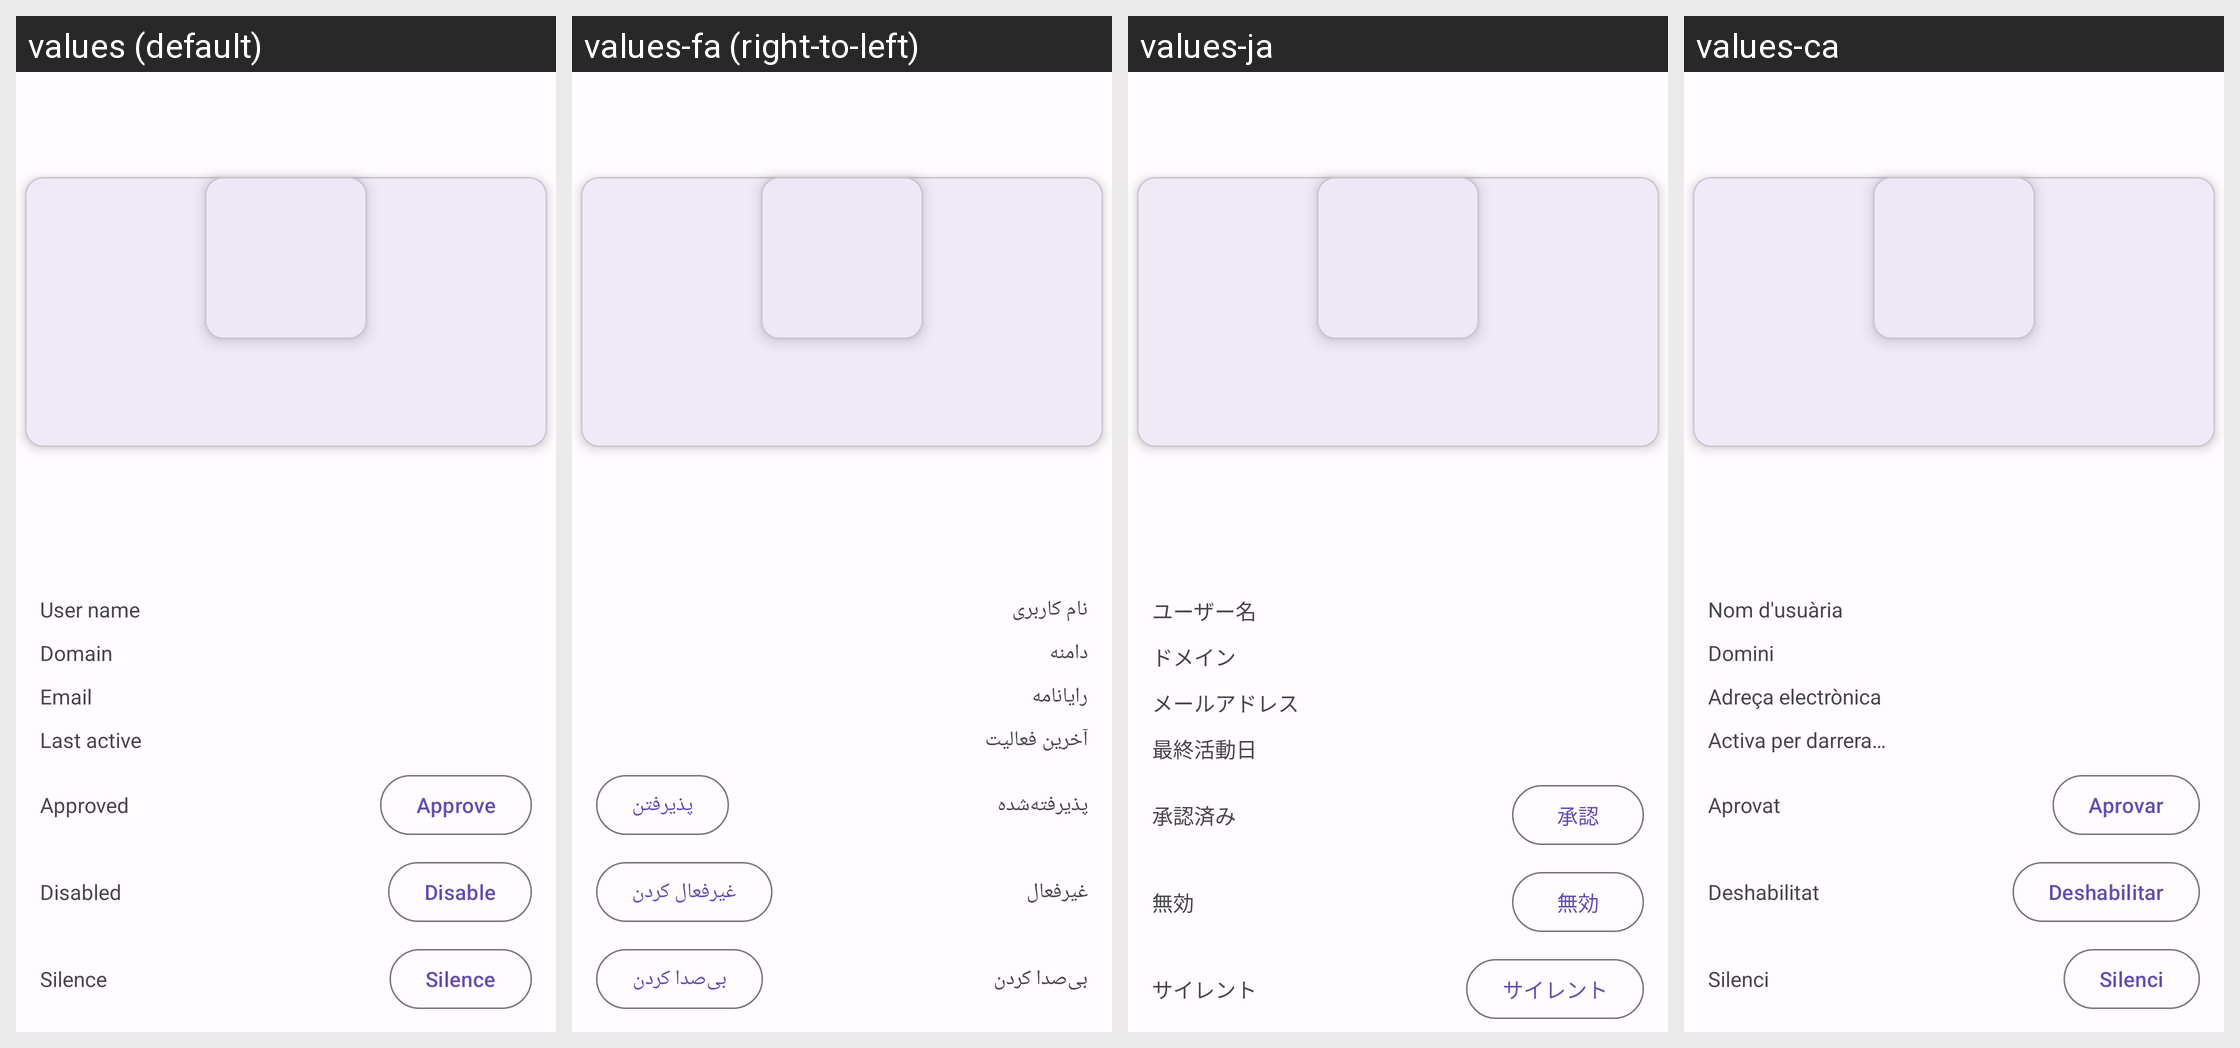

The same Android screen rendered under several of its app's locales, left to right. List the strings drawn on it with the default value and each locale's translation.
Android screen res/layout/activity_admin_account.xml rendered under 4 locales, left to right: values (default), values-fa (right-to-left), values-ja, values-ca. Device: Nexus 5 (rendered at 1080×1920; each locale shown at half size, 540×960, under a caption strip naming it); theme AppTheme.
Other locales in the repository, not shown: values-ar, values-ber, values-bg, values-bn, values-br, values-cs, values-cy, values-da, values-de, values-el, values-eo, values-es, values-et, values-eu, values-fr, values-gd, values-gl, values-hi, values-hu, values-hy, values-ia, values-id, values-is, values-it, values-kab, values-ko, values-lt, values-lv, values-ml, values-nl, values-no, values-oc, values-pl, values-pt, values-pt-rBR, values-ro, values-ru, values-sc, values-si, values-sl, values-sr, values-sv, values-szl, values-ta, values-tr, values-uk, values-vi, values-zh-rCN, values-zh-rTW.
Strings drawn on this screen, with the default value and each locale's value (text and hints the layout hard-codes, and strings that could not be matched under every locale, appear in the picture but are not listed):

username
  values: User name
  values-fa: نام کاربری
  values-ja: ユーザー名
  values-ca: Nom d'usuària

domain
  values: Domain
  values-fa: دامنه
  values-ja: ドメイン
  values-ca: Domini

email
  values: Email
  values-fa: رایانامه
  values-ja: メールアドレス
  values-ca: Adreça electrònica

last_active
  values: Last active
  values-fa: آخرین فعالیت
  values-ja: 最終活動日
  values-ca: Activa per darrera vegada

approved
  values: Approved
  values-fa: پذیرفته‌شده
  values-ja: 承認済み
  values-ca: Aprovat

approve
  values: Approve
  values-fa: پذیرفتن
  values-ja: 承認
  values-ca: Aprovar

disabled
  values: Disabled
  values-fa: غیرفعال
  values-ja: 無効
  values-ca: Deshabilitat

disable
  values: Disable
  values-fa: غیرفعال کردن
  values-ja: 無効
  values-ca: Deshabilitar

silence
  values: Silence
  values-fa: بی‌صدا کردن
  values-ja: サイレント
  values-ca: Silenci
